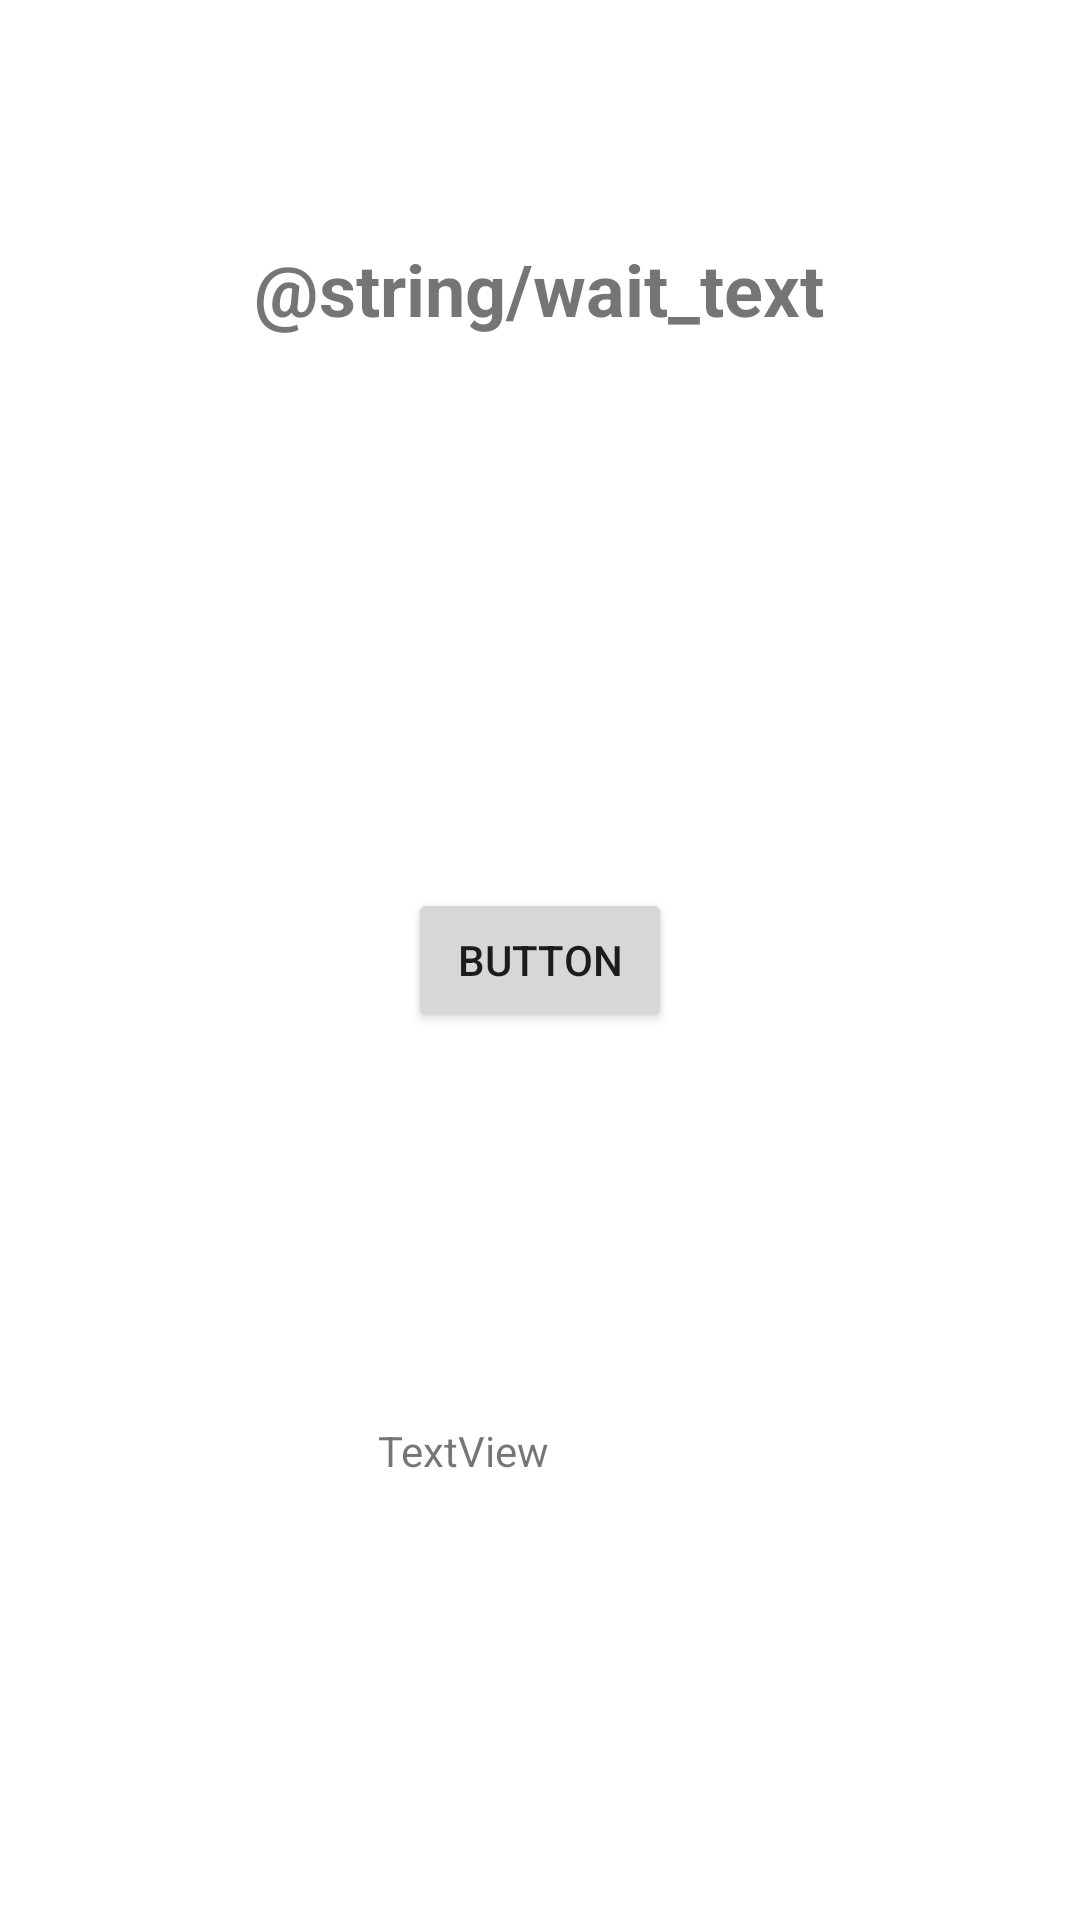

Produce the Android XML layout that renders to this screen, including the resource entries it uses.
<!-- AndroidManifest.xml: application theme Theme.New_Quiz_2 -->
<!-- res/layout/activity_main.xml -->
<?xml version="1.0" encoding="utf-8"?>
<androidx.constraintlayout.widget.ConstraintLayout xmlns:android="http://schemas.android.com/apk/res/android"
    xmlns:app="http://schemas.android.com/apk/res-auto"
    xmlns:tools="http://schemas.android.com/tools"
    android:layout_width="match_parent"
    android:layout_height="match_parent"
    tools:context=".MainActivity">

    <Button
        android:id="@+id/startbutton"
        android:layout_width="wrap_content"
        android:layout_height="wrap_content"
        android:clickable="false"
        android:text="Button"
        app:layout_constraintBottom_toBottomOf="parent"
        app:layout_constraintEnd_toEndOf="parent"
        app:layout_constraintStart_toStartOf="parent"
        app:layout_constraintTop_toTopOf="parent" />

    <TextView
        android:id="@+id/textView"
        android:layout_width="108dp"
        android:layout_height="36dp"
        android:text="TextView"
        app:layout_constraintBottom_toBottomOf="parent"
        app:layout_constraintEnd_toEndOf="parent"
        app:layout_constraintStart_toStartOf="parent"
        app:layout_constraintTop_toBottomOf="@+id/startbutton" />

    <TextView
        android:id="@+id/test"
        android:layout_width="301dp"
        android:layout_height="65dp"
        android:layout_marginTop="80dp"
        android:text="@string/wait_text"
        android:textAlignment="center"
        android:textSize="24sp"
        android:textStyle="bold"
        app:layout_constraintEnd_toEndOf="parent"
        app:layout_constraintHorizontal_bias="0.498"
        app:layout_constraintStart_toStartOf="parent"
        app:layout_constraintTop_toTopOf="parent" />

</androidx.constraintlayout.widget.ConstraintLayout>
<!-- resources referenced by this layout -->
<resources>
  <style name="Theme.New_Quiz_2" parent="Theme.MaterialComponents.DayNight.DarkActionBar">
          
          <item name="colorPrimary">@color/purple_500</item>
          <item name="colorPrimaryVariant">@color/purple_700</item>
          <item name="colorOnPrimary">@color/white</item>
          
          <item name="colorSecondary">@color/teal_200</item>
          <item name="colorSecondaryVariant">@color/teal_700</item>
          <item name="colorOnSecondary">@color/black</item>
          
          <item name="android:statusBarColor" tools:targetApi="l">?attr/colorPrimaryVariant</item>
          
      </style>
  <!-- not gathered from this repository: default colours our renderer supplied (Android Studio template values) -->
  <color name="purple_500">#FF6200EE</color>
  <color name="purple_700">#FF3700B3</color>
  <color name="teal_200">#FF03DAC5</color>
  <color name="teal_700">#FF018786</color>
  <color name="black">#FF000000</color>
  <color name="white">#FFFFFFFF</color>
</resources>
